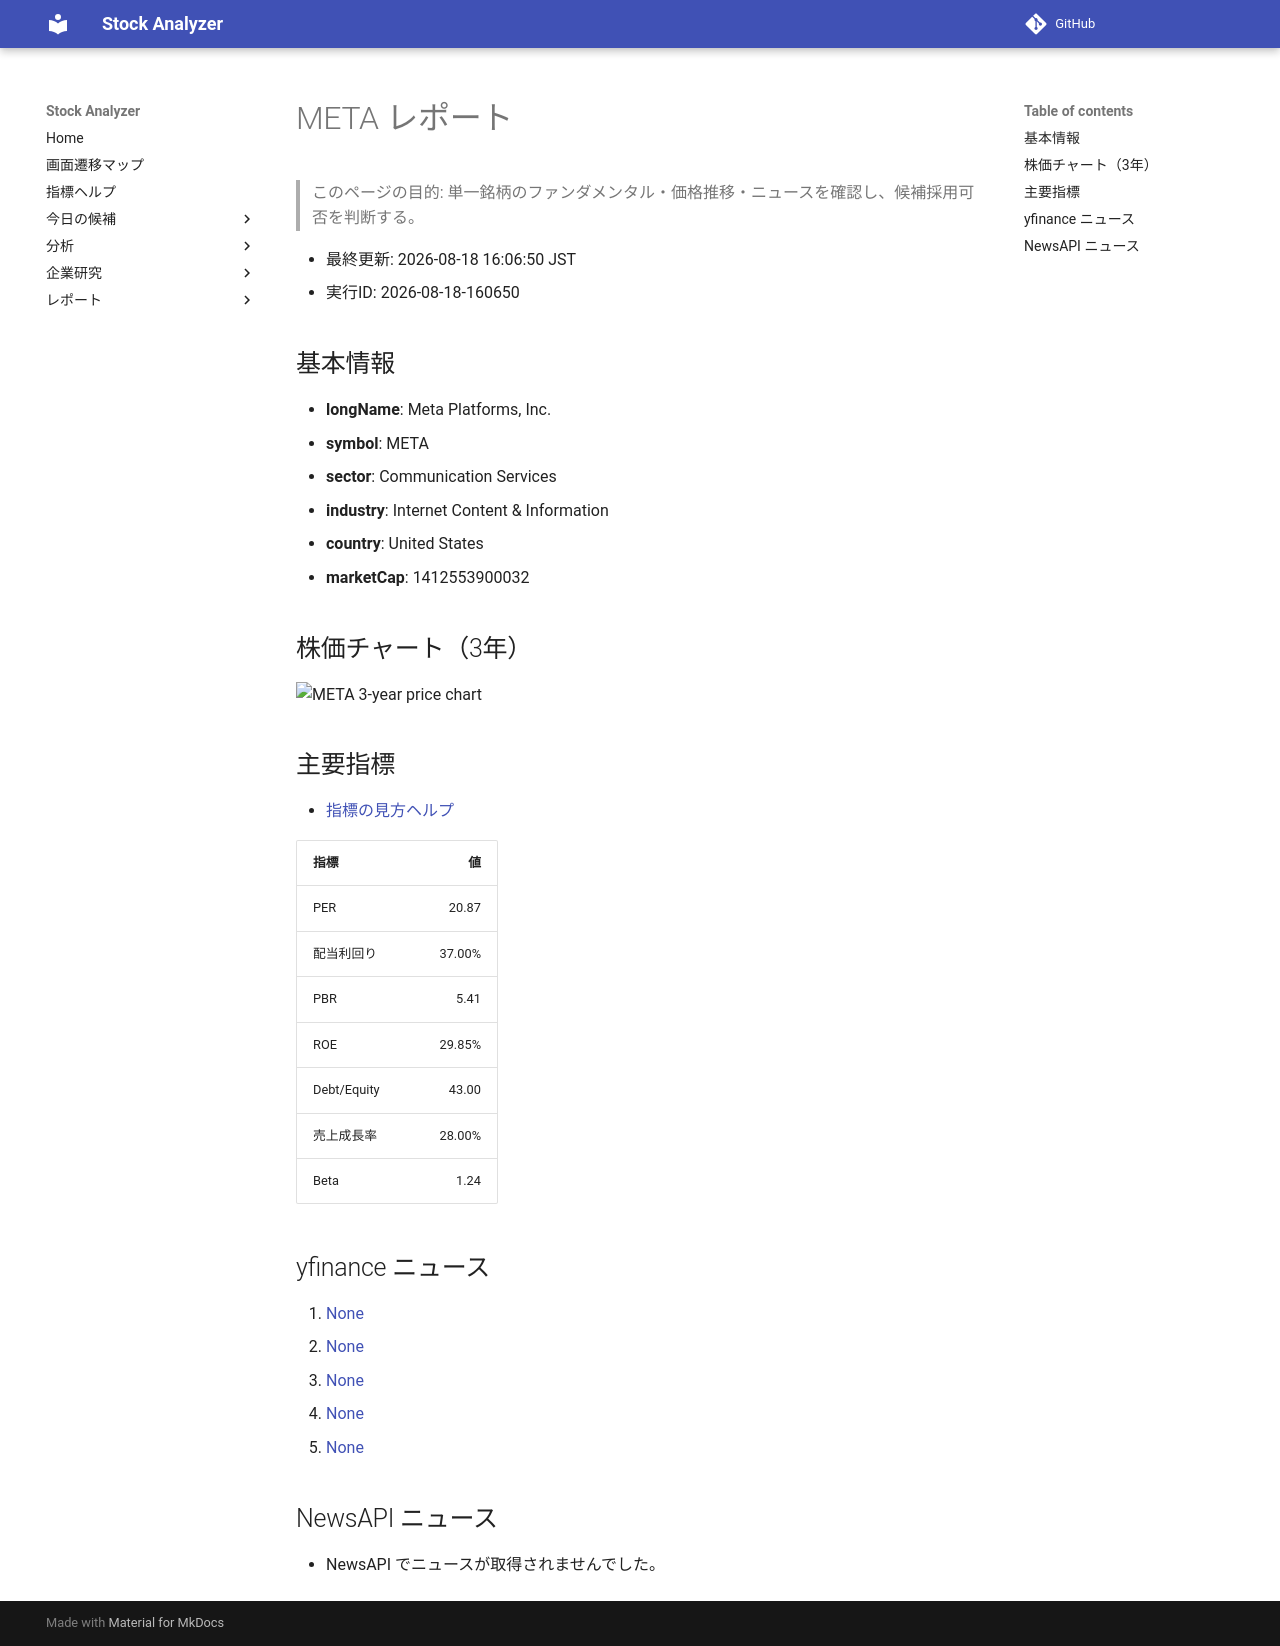

repository: Yumi-note/Making-APP · page: reports/2026-08-18/160650/META/index.html · generator: mkdocs

# META レポート

> このページの目的: 単一銘柄のファンダメンタル・価格推移・ニュースを確認し、候補採用可否を判断する。

- 最終更新: 2026-08-18 16:06:50 JST
- 実行ID: 2026-08-18-160650

## 基本情報

- **longName**: Meta Platforms, Inc.
- **symbol**: META
- **sector**: Communication Services
- **industry**: Internet Content & Information
- **country**: United States
- **marketCap**: 1412553900032

## 株価チャート（3年）

![META 3-year price chart](META_3y.png)

## 主要指標

- [指標の見方ヘルプ](../../../../indicators.md)

| 指標 | 値 |
|---|---:|
| PER | 20.87 |
| 配当利回り | 37.00% |
| PBR | 5.41 |
| ROE | 29.85% |
| Debt/Equity | 43.00 |
| 売上成長率 | 28.00% |
| Beta | 1.24 |

## yfinance ニュース

1. [None](None)
2. [None](None)
3. [None](None)
4. [None](None)
5. [None](None)

## NewsAPI ニュース

- NewsAPI でニュースが取得されませんでした。
